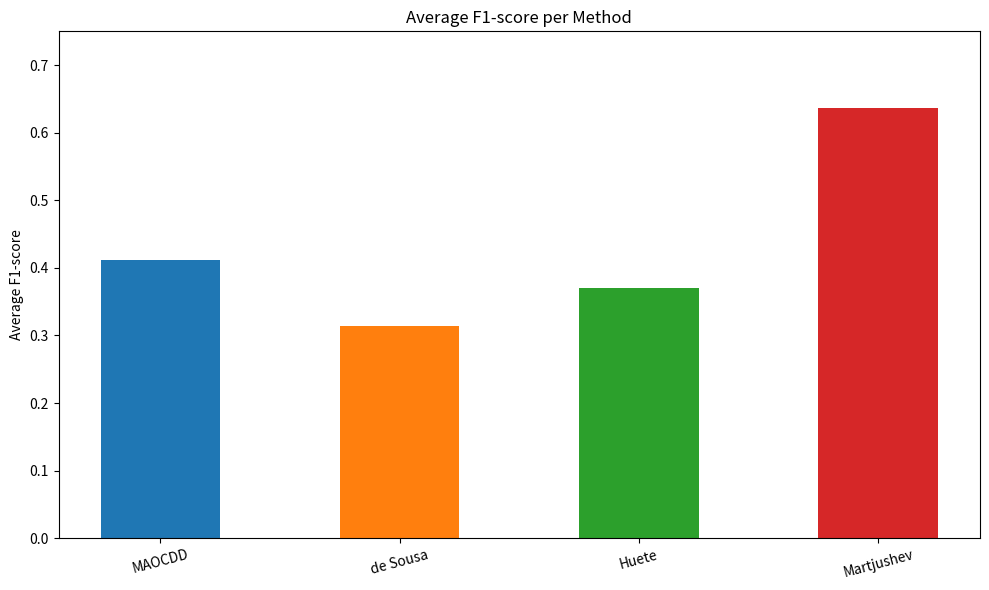
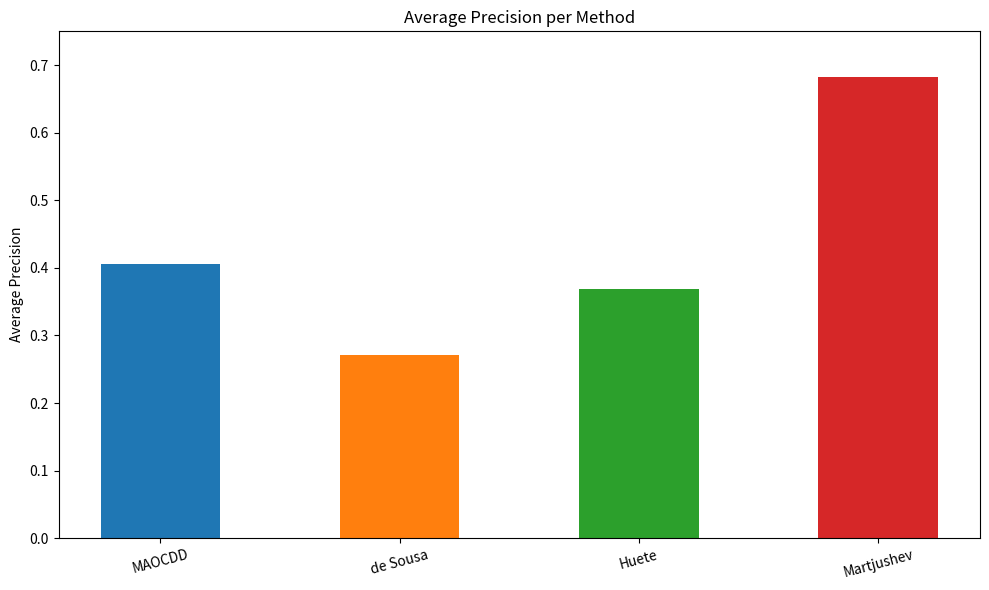
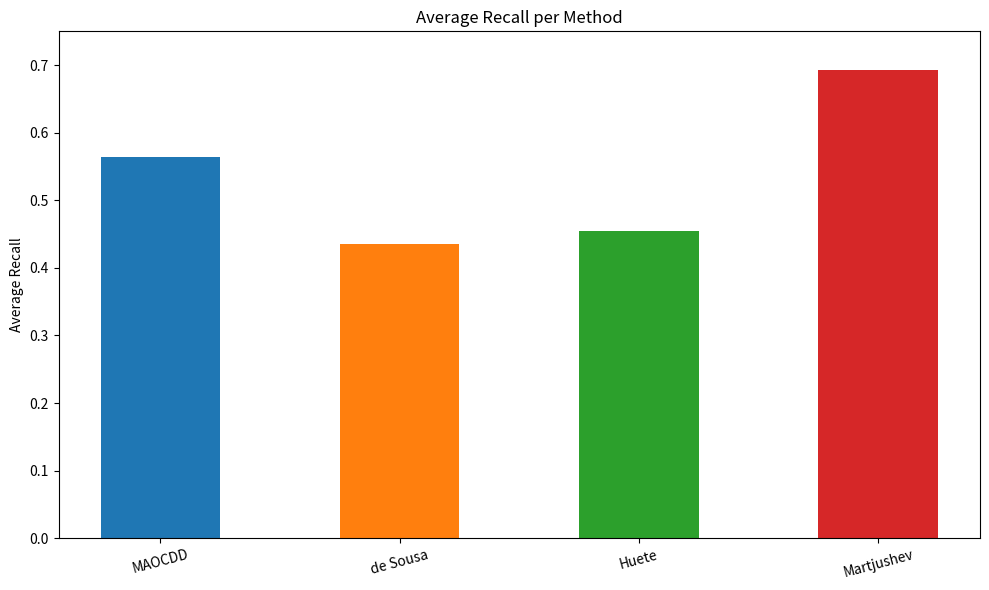
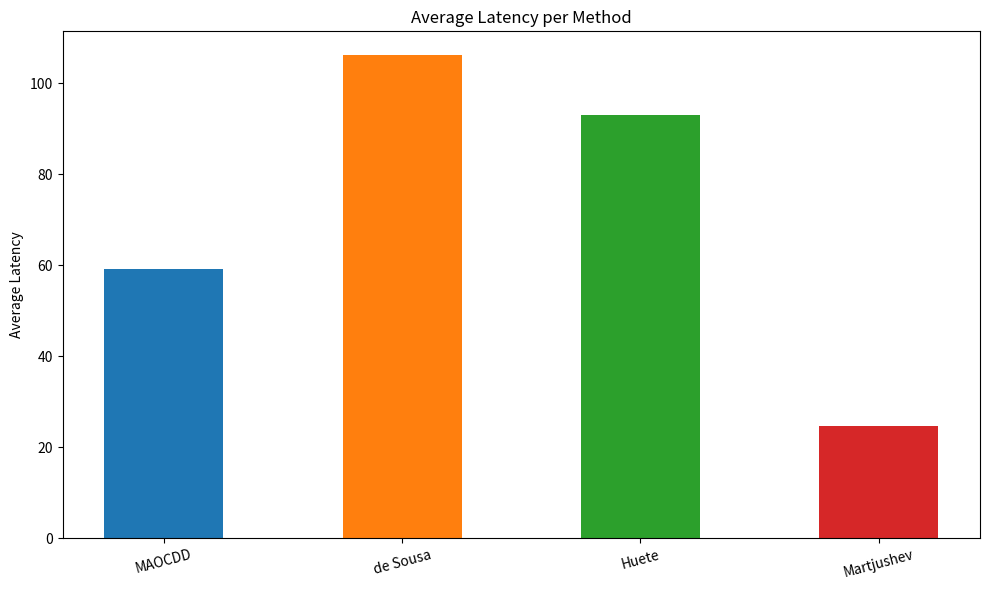

These figures' Python source, in order:
# Imports
import os
import numpy as np
import matplotlib.pyplot as plt


def EvaluatePerformance(
    methodResultsList,
    methodNames,
    actualDriftCoords,
    allowEarlyDetection,
    lagWindow=50,
    plot=True,
    saveFolder="evaluation_plots"
):

    # Check if provided lists have matching lengths
    if len(methodResultsList) != len(methodNames):
        raise ValueError("methodResultsList and methodNames must have equal length.")

    if len(allowEarlyDetection) != len(methodNames):
        raise ValueError("allowEarlyDetection must have the same length as methodNames.")

    os.makedirs(saveFolder, exist_ok=True)

    # Assign a unique color to each method
    colorMap = plt.get_cmap("tab10")

    methodColors = {
        methodNames[i]: colorMap(i % 10)
        for i in range(len(methodNames))
    }

    # Store results from all methods
    allResults = {}

    overallF1Scores = []
    overallPrecisions = []
    overallRecalls = []
    overallLatencies = []


    for methodIndex, detectedDriftCoords in enumerate(methodResultsList):

        methodName = methodNames[methodIndex]
        allowEarly = allowEarlyDetection[methodIndex]

        print("\n" + "=" * 80)
        print(f"METHOD: {methodName}")
        print("=" * 80)

        results = {}

        allF1Scores = []
        allPrecisionScores = []
        allRecallScores = []
        allLatencies = []


        # Evaluate every log individually
        for logName in actualDriftCoords:

            actualDrifts = sorted(actualDriftCoords[logName])
            detectedDrifts = sorted(detectedDriftCoords.get(logName, []))

            matchedActual = set()
            matchedDetected = set()

            latencies = []


            # Match detected drifts with actual drifts
            for actualIndex, actualDrift in enumerate(actualDrifts):

                bestDistance = float("inf")
                bestDetectedIndex = None

                for detectedIndex, detectedDrift in enumerate(detectedDrifts):

                    if detectedIndex in matchedDetected:
                        continue

                    distance = detectedDrift - actualDrift

                    if allowEarly:

                        if abs(distance) <= lagWindow and abs(distance) < bestDistance:
                            bestDistance = abs(distance)
                            bestDetectedIndex = detectedIndex

                    else:

                        if 0 <= distance <= lagWindow and distance < bestDistance:
                            bestDistance = distance
                            bestDetectedIndex = detectedIndex

                if bestDetectedIndex is not None:

                    matchedActual.add(actualIndex)
                    matchedDetected.add(bestDetectedIndex)
                    latencies.append(bestDistance)


            # Calculate classification metrics
            truePositives = len(matchedActual)
            falsePositives = len(detectedDrifts) - truePositives
            falseNegatives = len(actualDrifts) - truePositives

            precision = (
                truePositives / (truePositives + falsePositives)
                if (truePositives + falsePositives) > 0
                else 0
            )

            recall = (
                truePositives / (truePositives + falseNegatives)
                if (truePositives + falseNegatives) > 0
                else 0
            )

            f1Score = (
                2 * precision * recall / (precision + recall)
                if (precision + recall) > 0
                else 0
            )

            averageLatency = np.mean(latencies) if latencies else None

            results[logName] = {
                "F1-score": f1Score,
                "Precision": precision,
                "Recall": recall,
                "TP": truePositives,
                "FP": falsePositives,
                "FN": falseNegatives,
                "Avg Latency": averageLatency
            }

            allF1Scores.append(f1Score)
            allPrecisionScores.append(precision)
            allRecallScores.append(recall)

            if latencies:
                allLatencies.extend(latencies)


            # Print individual results
            print(f"\n{logName}")
            print("-" * 40)
            print(f"F1-score     : {f1Score:.4f}")
            print(f"Precision    : {precision:.4f}")
            print(f"Recall       : {recall:.4f}")
            print(f"TP / FP / FN : {truePositives} / {falsePositives} / {falseNegatives}")

            if averageLatency is not None:
                print(f"Avg Latency  : {averageLatency:.2f}")
            else:
                print("Avg Latency  : None")


        overallF1 = np.mean(allF1Scores)
        overallPrecision = np.mean(allPrecisionScores)
        overallRecall = np.mean(allRecallScores)
        overallLatency = np.mean(allLatencies) if allLatencies else None

        results["OVERALL"] = {
            "Average F1-score": overallF1,
            "Average Precision": overallPrecision,
            "Average Recall": overallRecall,
            "Average Latency": overallLatency
        }


        print("\n--- OVERALL ---")
        print(f"Average F1-score  : {overallF1:.4f}")
        print(f"Average Precision : {overallPrecision:.4f}")
        print(f"Average Recall    : {overallRecall:.4f}")

        if overallLatency is not None:
            print(f"Average Latency   : {overallLatency:.2f}")
        else:
            print("Average Latency   : None")


        # Store results
        allResults[methodName] = results

        overallF1Scores.append(overallF1)
        overallPrecisions.append(overallPrecision)
        overallRecalls.append(overallRecall)
        overallLatencies.append(overallLatency if overallLatency is not None else 0)


    if plot:
        barColors = [
            methodColors[methodName]
            for methodName in methodNames
        ]


        plt.figure(figsize=(10, 6))

        plt.bar(
            methodNames,
            overallF1Scores,
            color=barColors,
            width=0.5
        )

        plt.ylim(0, 0.75)
        plt.title("Average F1-score per Method")
        plt.ylabel("Average F1-score")
        plt.xticks(rotation=15)

        plt.tight_layout()

        plt.savefig(
            os.path.join(saveFolder, "average_f1_scores.png"),
            dpi=300,
            bbox_inches="tight"
        )

        plt.close()


        plt.figure(figsize=(10, 6))

        plt.bar(
            methodNames,
            overallPrecisions,
            color=barColors,
            width=0.5
        )

        plt.ylim(0, 0.75)
        plt.title("Average Precision per Method")
        plt.ylabel("Average Precision")
        plt.xticks(rotation=15)

        plt.tight_layout()

        plt.savefig(
            os.path.join(saveFolder, "average_precision_scores.png"),
            dpi=300,
            bbox_inches="tight"
        )

        plt.close()


        plt.figure(figsize=(10, 6))

        plt.bar(
            methodNames,
            overallRecalls,
            color=barColors,
            width=0.5
        )

        plt.ylim(0, 0.75)
        plt.title("Average Recall per Method")
        plt.ylabel("Average Recall")
        plt.xticks(rotation=15)

        plt.tight_layout()

        plt.savefig(
            os.path.join(saveFolder, "average_recall_scores.png"),
            dpi=300,
            bbox_inches="tight"
        )

        plt.close()


        plt.figure(figsize=(10, 6))

        plt.bar(
            methodNames,
            overallLatencies,
            color=barColors,
            width=0.5
        )

        plt.title("Average Latency per Method")
        plt.ylabel("Average Latency")
        plt.xticks(rotation=15)

        plt.tight_layout()

        plt.savefig(
            os.path.join(saveFolder, "average_latencies.png"),
            dpi=300,
            bbox_inches="tight"
        )

        plt.close()

        print("\nPlots saved to:")
        print(saveFolder)


    return allResults


# Drift coordinates

# Coupling file names with their actual drift trace numbers

actualDriftCoords = {
    "Simple_1.xes": [1000],
    "Simple_2.xes": [666],
    "Simple_3.xes": [666, 1333],
    "Simple_4.xes": [500, 1500],

    "Intermediate_1.xes": [666, 1333],
    "Intermediate_2.xes": [800, 1200],
    "Intermediate_3.xes": [666, 1333],
    "Intermediate_4.xes": [800, 1200],

    "Difficult_1.xes": [400, 800, 1200],
    "Difficult_2.xes": [400, 600, 800],
    "Difficult_3.xes": [400, 800, 1200],
    "Difficult_4.xes": [400, 600, 800],

    "BPIC2015Merged.xes": [1079, 1948, 3299, 4388]
}


# Dictionary of the results to be evaluated, coupling the file name with the list of detected drift locations

deSousaCoords = {
    "Simple_1.xes" : [341, 681, 903, 1139],
    "Simple_2.xes" : [294, 1124, 1649],
    "Simple_3.xes" : [374],
    "Simple_4.xes" : [194, 947],
    "Intermediate_1.xes" : [384, 542, 718, 1934],
    "Intermediate_2.xes" : [152, 670, 1844],
    "Intermediate_3.xes" : [374],
    "Intermediate_4.xes" : [194, 947],
    "Difficult_1.xes" : [251, 534, 879, 1235, 1734],
    "Difficult_2.xes" : [292, 457, 765],
    "Difficult_3.xes" : [181, 565, 842, 1478, 1851],
    "Difficult_4.xes" : [252, 568],
    "BPIC2015Merged.xes" : [
        396, 1047, 1226, 1465, 2037,
        2457, 2960, 3446, 3677, 4195,
        4413
    ]
}


hueteCoords = {
    "Simple_1.xes" : [609, 817, 1062],
    "Simple_2.xes" : [604, 995, 1631],
    "Simple_3.xes" : [779, 1304, 1935],
    "Simple_4.xes" : [410],
    "Intermediate_1.xes" : [],
    "Intermediate_2.xes" : [1129, 1381],
    "Intermediate_3.xes" : [352, 689, 1382],
    "Intermediate_4.xes" : [468, 1327, 1748],
    "Difficult_1.xes" : [928, 1268],
    "Difficult_2.xes" : [188, 862],
    "Difficult_3.xes" : [1550],
    "Difficult_4.xes" : [527, 791],
    "BPIC2015Merged.xes" : [
        901, 1089, 1170, 1191, 1207, 1224,
        1260, 1460, 1508, 1553, 1599, 1624,
        1659, 1837, 1863, 1948, 2188, 2227,
        2260, 2329, 2495, 2511, 4549, 5636
    ]
}


martjushevCoords = {
    "Simple_1.xes" : [998],
    "Simple_2.xes" : [97, 728, 867, 1081, 1150],
    "Simple_3.xes" : [666, 1164, 1529, 1816],
    "Simple_4.xes" : [495, 1003],
    "Intermediate_1.xes" : [1301],
    "Intermediate_2.xes" : [],
    "Intermediate_3.xes" : [677, 1330],
    "Intermediate_4.xes" : [794, 1032, 1194],
    "Difficult_1.xes" : [401, 1221],
    "Difficult_2.xes" : [397, 548, 786],
    "Difficult_3.xes" : [760],
    "Difficult_4.xes" : [375, 609, 792]
}


MAOCDDCoords = {
    "Simple_1.xes" : [1311],
    "Simple_2.xes" : [332, 1329, 1823],
    "Simple_3.xes" : [678],
    "Simple_4.xes" : [532, 914, 1287],
    "Intermediate_1.xes" : [357, 956, 1458, 1865],
    "Intermediate_2.xes" : [379, 664, 966, 1369],
    "Intermediate_3.xes" : [206, 466, 1405, 1570],
    "Intermediate_4.xes" : [74, 262, 640, 841, 1112, 1245],
    "Difficult_1.xes" : [401, 1230],
    "Difficult_2.xes" : [189, 649, 854],
    "Difficult_3.xes" : [190, 800, 1153, 1783],
    "Difficult_4.xes" : [180, 712, 995],
    "BPIC2015Merged.xes" : [
        10, 20, 30, 43, 52, 64, 73, 89, 100,
        109, 119, 132, 146, 159, 177, 195,
        229, 246, 268, 282, 304, 313, 327,
        335, 351, 377, 395, 412, 460, 483,
        498, 519, 537, 563, 610, 627, 657,
        697, 716, 731, 749, 765, 780, 791,
        821, 836, 851, 868, 881, 895, 914,
        935, 954, 966, 982, 1007, 1020,
        1042, 1058, 1073, 1083, 1120, 1140,
        1155, 1166, 1188, 1201, 1213, 1245,
        1265, 1282, 1306, 1320, 1335, 1347,
        1363, 1376, 1395, 1419, 1432, 1455,
        1470, 1523, 1539, 1557, 1576, 1592,
        1607, 1624, 1637, 1658, 1690, 1710,
        1726, 1740, 1753, 1778, 1814, 1861,
        1878, 1892, 1905, 1920, 1938, 1951,
        1989, 2008, 2028, 2050, 2124, 2143,
        2157, 2179, 2193, 2215, 2230, 2245,
        2260, 2278, 2294, 2310, 2329, 2354,
        2396, 2407, 2419, 2429, 2443, 2475,
        2487, 2509, 2529, 2553, 2578, 2594,
        2612, 2655, 2667, 2687, 2715, 2735,
        2769, 2796, 2815, 2858, 2876, 2919,
        2950, 2969, 2991, 3007, 3017, 3037,
        3066, 3077, 3095, 3119, 3151, 3171,
        3191, 3201, 3212, 3229, 3237, 3256,
        3278, 3287, 3308, 3319, 3333, 3344,
        3365, 3386, 3396, 3405, 3418, 3430,
        3441, 3461, 3477, 3505, 3514, 3526,
        3553, 3567, 3597, 3621, 3639, 3655,
        3669, 3695, 3706, 3723, 3741, 3755,
        3770, 3779, 3792, 3803, 3814, 3834,
        3844, 3856, 3866, 3874, 3899, 3923,
        3934, 3947, 3956, 3966, 3983, 3993,
        4000, 4018, 4034, 4048, 4062, 4082,
        4096, 4104, 4119, 4129, 4148, 4169,
        4183, 4197, 4219, 4244, 4261, 4272,
        4305, 4317, 4326, 4348, 4362, 4371,
        4381, 4391, 4401, 4415
    ]
}

# Actual execution

EvaluatePerformance(
    methodResultsList=[
        MAOCDDCoords,
        deSousaCoords,
        hueteCoords,
        martjushevCoords
    ],

    methodNames=[
        "MAOCDD",
        "de Sousa",
        "Huete",
        "Martjushev"
    ],

    allowEarlyDetection=[
        False,
        False,
        False,
        True
    ],

    actualDriftCoords=actualDriftCoords,

    lagWindow=200,

    saveFolder="Evaluation/Plots"
)
